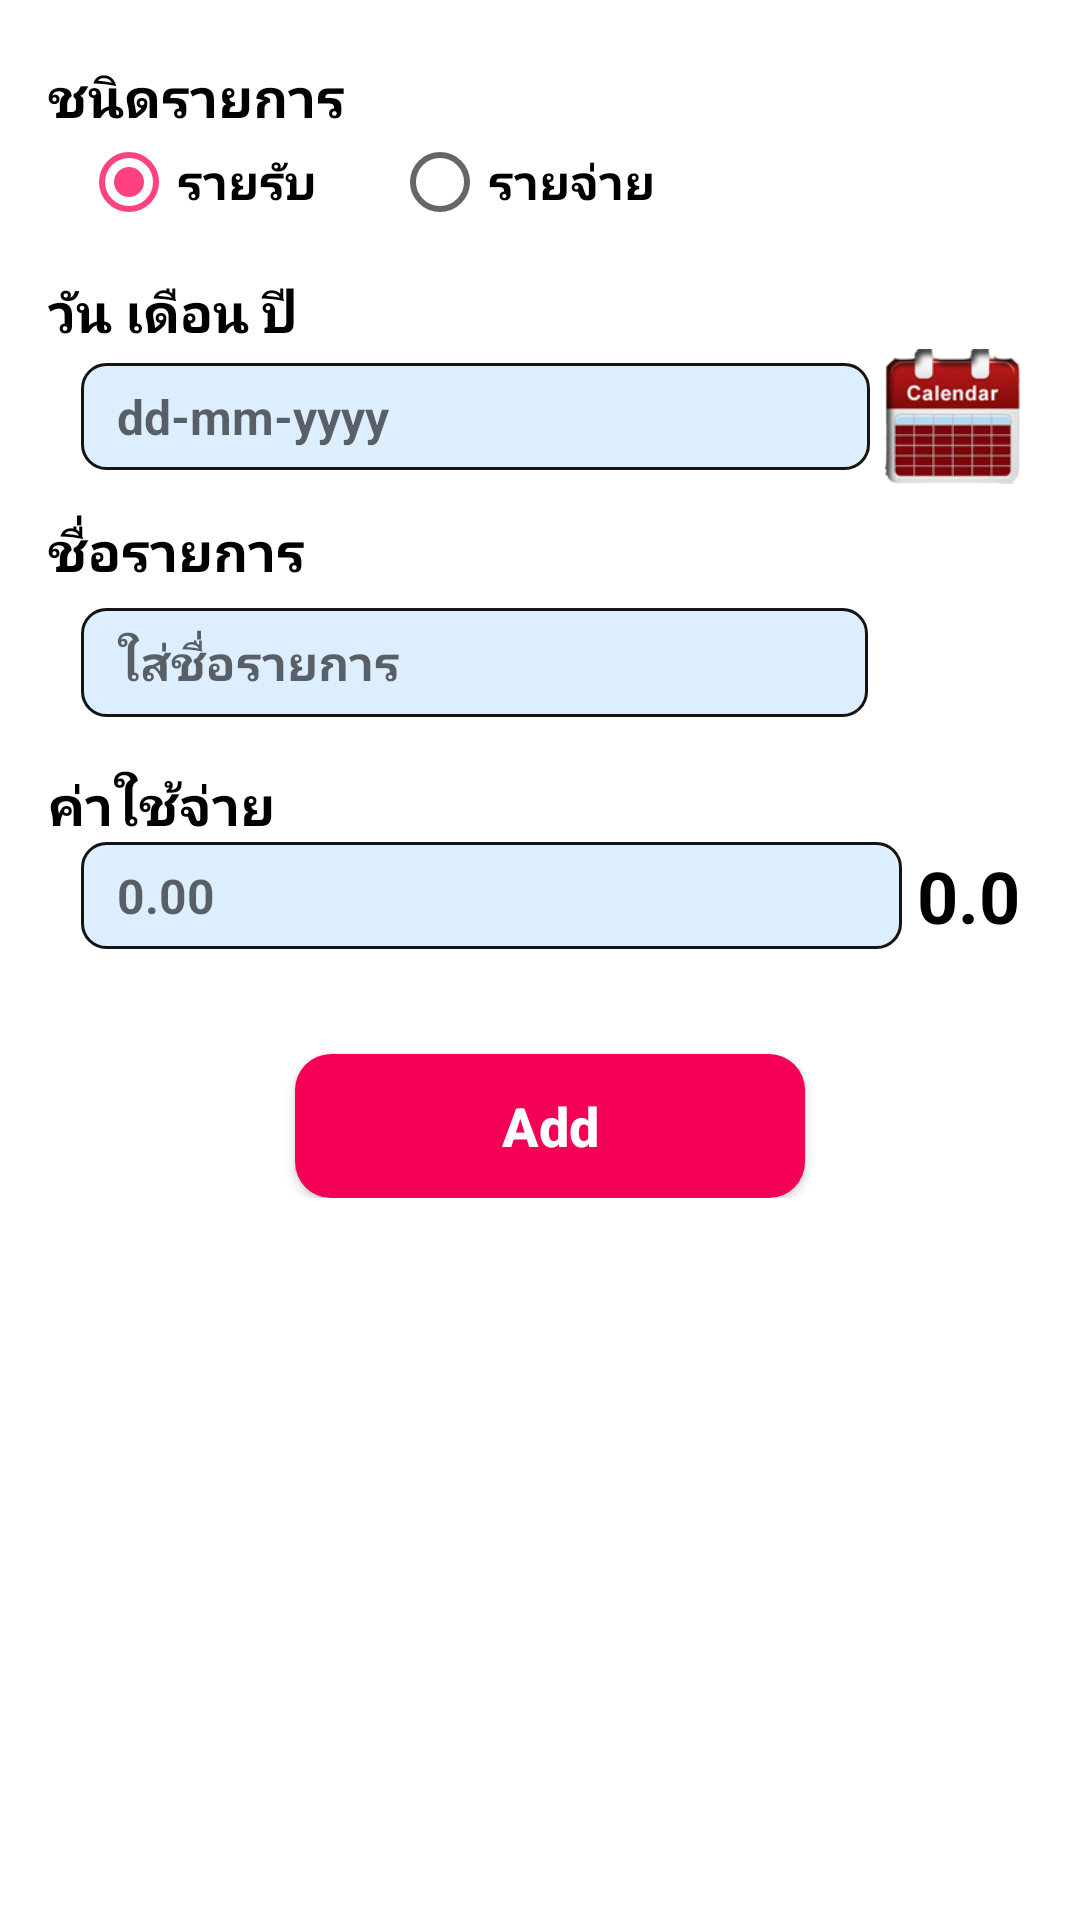

Android layout source for this screen:
<!-- AndroidManifest.xml: application theme AppTheme -->
<!-- res/layout/activity_add_income_expenses.xml -->
<?xml version="1.0" encoding="utf-8"?>
<android.support.v4.widget.NestedScrollView xmlns:android="http://schemas.android.com/apk/res/android"
    xmlns:app="http://schemas.android.com/apk/res-auto"
    xmlns:tools="http://schemas.android.com/tools"
    android:layout_width="match_parent"
    android:layout_height="match_parent"
    android:orientation="vertical"
    android:background="#fefffe"
    tools:context=".activity.AddIncomeExpensesActivity">

    <LinearLayout
        android:layout_width="match_parent"
        android:layout_height="match_parent"
        android:paddingLeft="7dp"
        android:orientation="vertical">
        <TextView
            android:layout_width="match_parent"
            android:layout_height="wrap_content"
            android:layout_marginTop="20dp"
            android:layout_marginLeft="9dp"
            android:text="ชนิดรายการ"
            android:textSize="18sp"
            android:textColor="#000"
            android:textStyle="bold"/>
        <RadioGroup
            android:layout_width="match_parent"
            android:layout_height="wrap_content"
            android:layout_marginLeft="20dp"
            android:id="@+id/radGroup"
            android:orientation="horizontal">
            <RadioButton
                android:id="@+id/rad_income"
                android:layout_width="wrap_content"
                android:layout_height="wrap_content"
                android:text="รายรับ"
                android:checked="true"
                android:textStyle="bold"
                android:textSize="16sp"/>
            <RadioButton
                android:id="@+id/rad_expenses"
                android:layout_width="wrap_content"
                android:layout_height="wrap_content"
                android:layout_marginLeft="25dp"
                android:text="รายจ่าย"
                android:textStyle="bold"
                android:textSize="16sp"/>
        </RadioGroup>

        
        <TextView
            android:layout_width="match_parent"
            android:layout_height="wrap_content"
            android:layout_marginTop="15dp"
            android:layout_marginLeft="9dp"
            android:text="วัน เดือน ปี"
            android:textSize="18sp"
            android:textColor="#000"
            android:textStyle="bold"/>
        <LinearLayout
            android:layout_width="match_parent"
            android:layout_height="wrap_content"
            android:paddingLeft="20dp"
            android:paddingRight="20dp"
            android:orientation="horizontal">
            <EditText
                android:id="@+id/edt_date"
                android:layout_width="wrap_content"
                android:layout_height="wrap_content"
                android:layout_weight="1"
                android:layout_gravity="center_vertical"
                android:background="@drawable/edit_shape_item"
                android:inputType="textPersonName"
                android:imeOptions="actionNext"
                android:hint="dd-mm-yyyy"
                android:textStyle="bold"
                android:textSize="16sp"/>
            <ImageButton
                android:id="@+id/imgButton_get_date"
                android:layout_width="45dp"
                android:layout_height="45dp"
                android:layout_gravity="center_vertical"
                android:layout_marginLeft="5dp"
                android:background="@drawable/calendar_state"/>
        </LinearLayout>

        
        <TextView
            android:layout_width="match_parent"
            android:layout_height="wrap_content"
            android:layout_marginTop="10dp"
            android:layout_marginLeft="9dp"
            android:text="ชื่อรายการ"
            android:textSize="18sp"
            android:textColor="#000"
            android:textStyle="bold"/>
        <LinearLayout
            android:layout_width="match_parent"
            android:layout_height="wrap_content"
            android:paddingLeft="20dp"
            android:paddingRight="20dp"
            android:orientation="horizontal">
            <EditText
                android:id="@+id/edt_title"
                android:layout_width="wrap_content"
                android:layout_height="wrap_content"
                android:layout_weight="1"
                android:layout_gravity="center_vertical"
                android:background="@drawable/edit_shape_item"
                android:inputType="textPersonName"
                android:imeOptions="actionNext"
                android:hint="ใส่ชื่อรายการ"
                android:textStyle="bold"
                android:textSize="16sp"/>
            <ImageButton
                android:id="@+id/imgButton_get_title"
                android:layout_width="50dp"
                android:layout_height="50dp"
                android:layout_gravity="center_vertical"
                android:layout_marginLeft="0.5dp"
                android:background="@drawable/button_add_state"/>
        </LinearLayout>

        
        <TextView
            android:layout_width="match_parent"
            android:layout_height="wrap_content"
            android:layout_marginTop="10dp"
            android:layout_marginLeft="9dp"
            android:text="ค่าใช้จ่าย"
            android:textSize="18sp"
            android:textColor="#000"
            android:textStyle="bold"/>
        <LinearLayout
            android:layout_width="match_parent"
            android:layout_height="wrap_content"
            android:paddingLeft="20dp"
            android:paddingRight="20dp"
            android:orientation="horizontal">
            <EditText
                android:id="@+id/edt_amount"
                android:layout_width="wrap_content"
                android:layout_height="wrap_content"
                android:layout_weight="1"
                android:layout_gravity="center_vertical"
                android:background="@drawable/edit_shape_item"
                android:inputType="numberDecimal"
                android:imeOptions="actionDone"
                android:hint="0.00"
                android:textStyle="bold"
                android:textSize="16sp"/>
            <TextView
                android:layout_width="wrap_content"
                android:layout_height="wrap_content"
                android:layout_gravity="center_vertical"
                android:layout_marginLeft="5dp"
                android:text="0.0"
                android:textSize="24sp"
                android:textColor="#000"
                android:textStyle="bold"/>
        </LinearLayout>

        <Button
            android:id="@+id/btn_add_edit"
            android:layout_width="170dp"
            android:layout_height="wrap_content"
            android:layout_gravity="center_horizontal"
            android:layout_marginTop="35dp"
            android:layout_marginLeft="50dp"
            android:layout_marginRight="50dp"
            android:text="Add"
            android:textAllCaps="false"
            android:textSize="18sp"
            android:textStyle="bold"
            android:background="@drawable/button_pink_state"
            android:textColor="@drawable/text_general_state"/>

    </LinearLayout>

</android.support.v4.widget.NestedScrollView>
<!-- resources referenced by this layout -->
<resources>
  <!-- drawable button_add_state (drawable) -->
  <?xml version="1.0" encoding="utf-8"?>
  <selector xmlns:android="http://schemas.android.com/apk/res/android"
      android:enterFadeDuration="400"
      android:exitFadeDuration="400">
  
      <item android:state_pressed="true"
          android:drawable="@drawable/ic_add_gray"/>
      <item android:state_selected="true"
          android:drawable="@drawable/ic_add_gray"/>
      <item android:state_focused="true"
          android:drawable="@drawable/ic_add_gray"/>
      <item android:drawable="@drawable/ic_add_red"/>
  
  </selector>
  <!-- drawable button_pink_state (drawable) -->
  <?xml version="1.0" encoding="utf-8"?>
  <selector xmlns:android="http://schemas.android.com/apk/res/android"
      android:enterFadeDuration="400"
      android:exitFadeDuration="400">
  
      <item android:state_pressed="true">
          <shape android:shape="rectangle">
              <corners android:radius="12dp"/>
              <solid android:color="@color/button_pink_press_state"/>
              <padding
                  android:top="7dp" android:bottom="7dp"
                  android:left="30dp" android:right="30dp"/>
          </shape>
      </item>
      <item>
          <shape android:shape="rectangle">
              <corners android:radius="12dp"/>
              <solid android:color="@color/button_pink_normal_state"/>
              <padding
                  android:top="7dp" android:bottom="7dp"
                  android:left="30dp" android:right="30dp"/>
          </shape>
      </item>
  
  </selector>
  <!-- drawable calendar_state (drawable) -->
  <?xml version="1.0" encoding="utf-8"?>
  <selector xmlns:android="http://schemas.android.com/apk/res/android"
      android:enterFadeDuration="400"
      android:exitFadeDuration="400">
  
      <item android:state_pressed="true"
          android:drawable="@drawable/calendar_1_2"/>
      <item android:state_selected="true"
          android:drawable="@drawable/calendar_1_2"/>
      <item android:state_focused="true"
          android:drawable="@drawable/calendar_1_2"/>
      <item android:drawable="@drawable/calendar_1"/>
  
  </selector>
  <!-- drawable edit_shape_item (drawable) -->
  <?xml version="1.0" encoding="utf-8"?>
  <shape xmlns:android="http://schemas.android.com/apk/res/android"
      android:shape="rectangle">
      <corners android:radius="8dp"/>
      <solid android:color="#def"/>
      <stroke android:color="#151414" android:width="1dp"/>
      <padding android:bottom="7dp" android:top="7dp"
          android:left="12dp" android:right="12dp"/>
  </shape>
  <!-- drawable text_general_state (drawable) -->
  <?xml version="1.0" encoding="utf-8"?>
  <selector xmlns:android="http://schemas.android.com/apk/res/android">
  
      <item android:state_pressed="true"
          android:color="@color/text_white_press_state"/>
      <item android:color="@color/text_white_normal_state"/>
  
  </selector>
  <style name="AppTheme" parent="Theme.AppCompat.Light.DarkActionBar">
          
          <item name="colorPrimary">@color/colorPrimary</item>
          <item name="colorPrimaryDark">@color/colorPrimaryDark</item>
          <item name="colorAccent">@color/colorAccent</item>
      </style>
  <!-- drawable ic_add_red: png bitmap (drawable-hdpi, 314 bytes) -->
  <color name="button_pink_press_state">#80000000</color>
  <color name="button_pink_normal_state">#F50057</color>
  <!-- drawable calendar_1_2: png bitmap (drawable-xhdpi, 8734 bytes) -->
  <!-- drawable calendar_1: png bitmap (drawable-xhdpi, 15441 bytes) -->
  <color name="text_white_press_state">#80000000</color>
  <color name="text_white_normal_state">#ffffffff</color>
  <color name="colorPrimary">#00695C</color>
  <color name="colorPrimaryDark">#004D40</color>
  <color name="colorAccent">#FF4081</color>
</resources>
